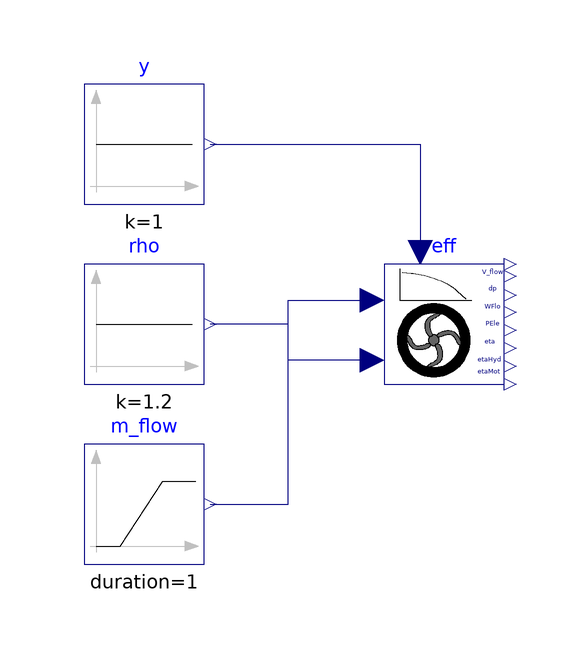

Above is the diagram view of the following Modelica model: its components placed by their Placement annotations and its connect equations drawn as lines.

model FlowMachineInterface "Simple model to validate FlowMachineInterface"
  extends Modelica.Icons.Example;
  ProsNet.Fluid.Pumps.BaseClasses.FlowMachineInterface eff(
    per(pressure(V_flow={0,1}, dp={1000,0})),
    rho_default=1.2,
    haveVMax=true,
    V_flow_max=1,
    nOri=2,
    preVar=ProsNet.Fluid.Pumps.BaseClasses.Types.PrescribedVariable.Speed,
    computePowerUsingSimilarityLaws=true) "Flow machine interface model"
    annotation (Placement(transformation(extent={{-10,-10},{10,10}})));
  Modelica.Blocks.Sources.Constant y(k=1) "Control signal"
    annotation (Placement(transformation(extent={{-60,20},{-40,40}})));
  Modelica.Blocks.Sources.Constant rho(k=1.2) "Density"
    annotation (Placement(transformation(extent={{-60,-10},{-40,10}})));
  Modelica.Blocks.Sources.Ramp m_flow(height=1.2, duration=1) "Mass flow rate"
    annotation (Placement(transformation(extent={{-60,-40},{-40,-20}})));
equation
  connect(eff.rho, rho.y)
    annotation (Line(points={{-12,-6},{-26,-6},{-26,0},{-39,0}},
                                               color={0,0,127}));
  connect(m_flow.y, eff.m_flow) annotation (Line(points={{-39,-30},{-26,-30},{
          -26,4},{-12,4}},
                         color={0,0,127}));
  connect(y.y, eff.y_in)
    annotation (Line(points={{-39,30},{-4,30},{-4,12}},   color={0,0,127}));
  annotation (
    Documentation(info="<html>
<p>
Simple validation model for the flow machine interface model.
</p>
</html>", revisions="<html>
<ul>
<li>
February 19, 2016, by Michael Wetter:<br/>
First implementation.
</li>
</ul>
</html>"),
experiment(Tolerance=1e-6, StopTime=1.0),
__Dymola_Commands(file="modelica://IBPSA/Resources/Scripts/Dymola/Fluid/Movers/BaseClasses/Validation/FlowMachineInterface.mos"
        "Simulate and plot"));
end FlowMachineInterface;